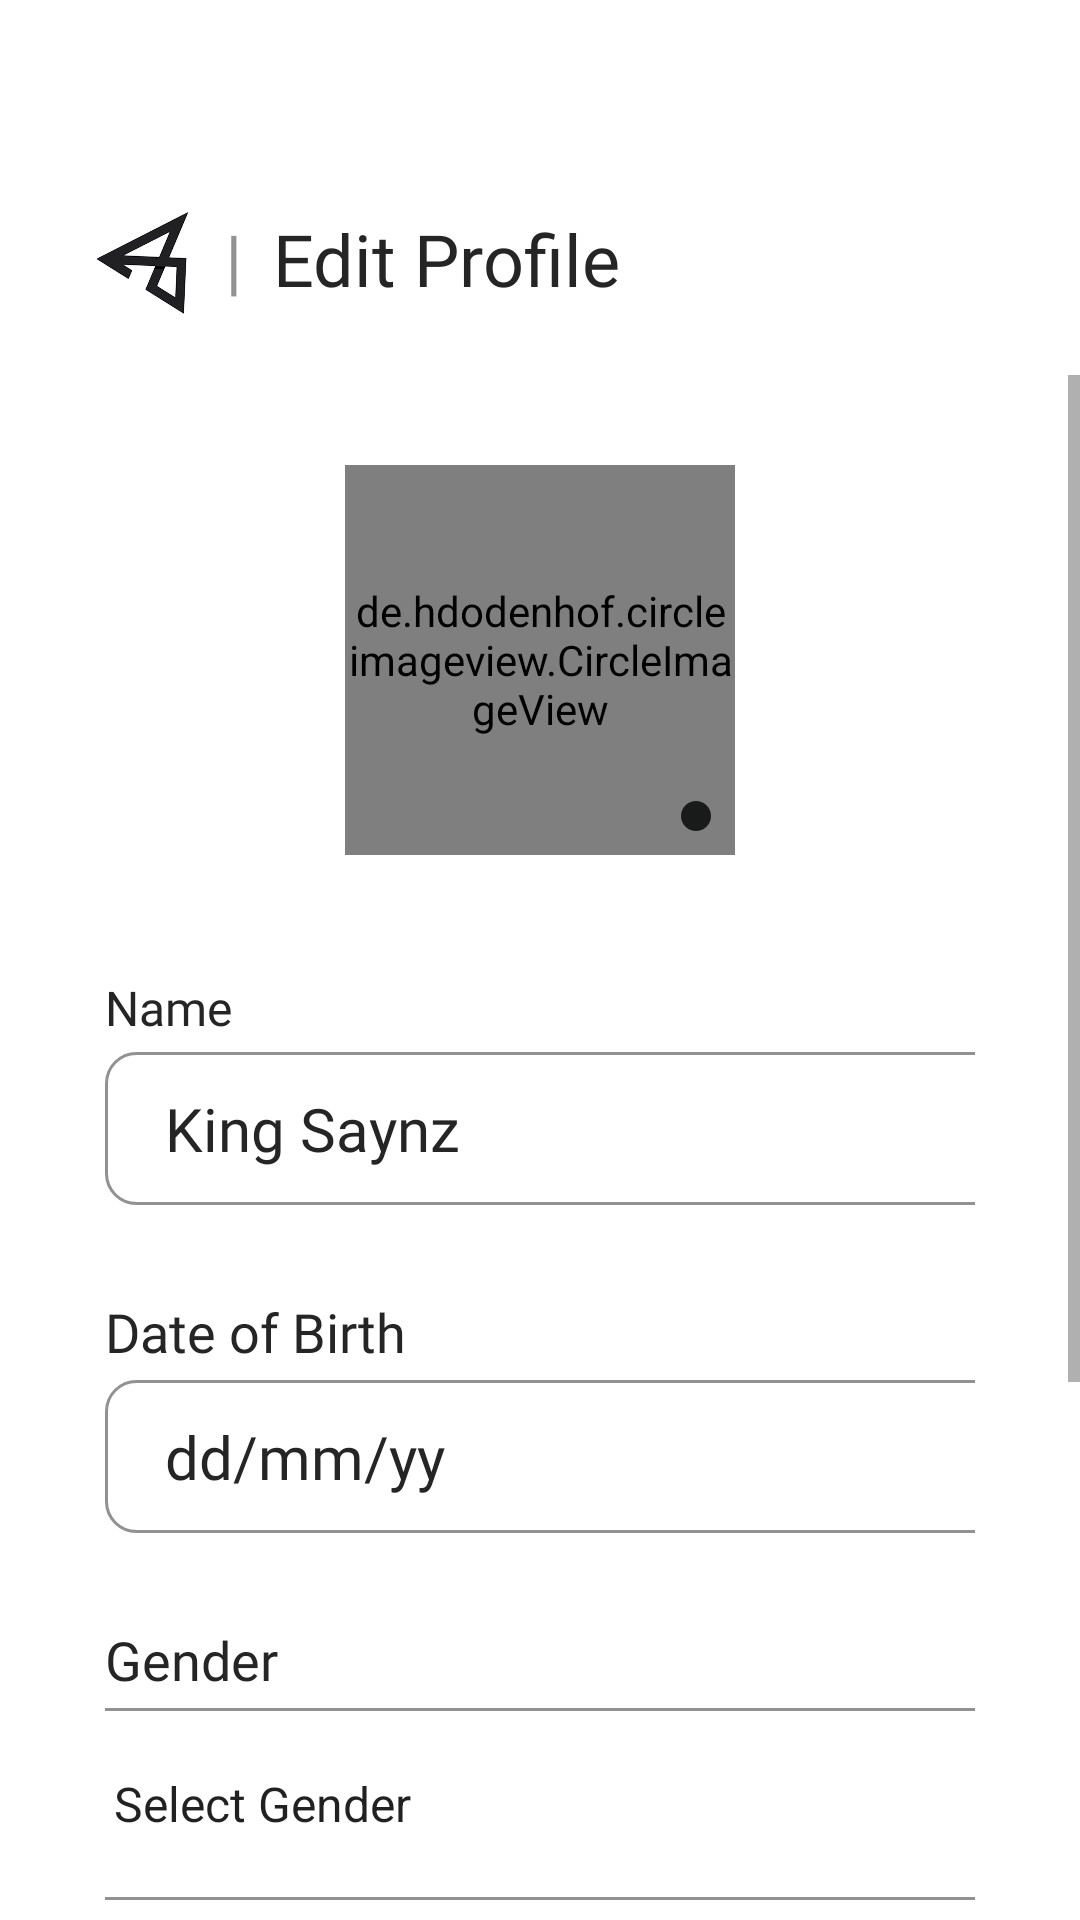

Write the Android layout XML for this screen, with the resource values it uses.
<!-- AndroidManifest.xml: application theme Theme.ElevenBarbershop -->
<!-- res/layout/fragment_edit_profile.xml -->
<?xml version="1.0" encoding="utf-8"?>
<androidx.constraintlayout.widget.ConstraintLayout
    xmlns:android="http://schemas.android.com/apk/res/android"
    xmlns:tools="http://schemas.android.com/tools"
    xmlns:app="http://schemas.android.com/apk/res-auto"
    android:layout_width="match_parent"
    android:layout_height="match_parent"
    android:background="@color/white"
    tools:context=".fragment.ProfileFrg">

    <LinearLayout
        android:id="@+id/header_layout"
        android:layout_width="match_parent"
        android:layout_height="wrap_content"
        android:orientation="horizontal"
        android:layout_marginTop="70dp"
        android:paddingStart="30dp"
        android:paddingEnd="30dp"
        app:layout_constraintTop_toTopOf="parent"
        app:layout_constraintStart_toStartOf="parent"
        app:layout_constraintEnd_toEndOf="parent">

        <ImageView
            android:id="@+id/logo"
            android:layout_width="35dp"
            android:layout_height="35dp"
            android:layout_marginEnd="10dp"
            android:rotation="-90"
            android:src="@drawable/logo"
            android:contentDescription="@string/app_name"/>

        <TextView
            android:layout_width="wrap_content"
            android:layout_height="wrap_content"
            android:layout_marginEnd="10dp"
            android:text="|"
            android:fontFamily="@font/poppins_medium"
            android:textSize="24sp"
            android:textColor="@color/gray"/>

        <TextView
            android:layout_width="match_parent"
            android:layout_height="wrap_content"
            android:text="@string/edit_profile"
            android:fontFamily="@font/poppins_extrabold"
            android:textSize="24sp"
            android:textColor="@color/black"/>
    </LinearLayout>

    <ScrollView
        android:id="@+id/scroll_view"
        android:layout_width="match_parent"
        android:layout_height="0dp"
        android:layout_marginTop="20dp"
        app:layout_constraintTop_toBottomOf="@id/header_layout"
        app:layout_constraintStart_toStartOf="parent"
        app:layout_constraintEnd_toEndOf="parent"
        app:layout_constraintBottom_toBottomOf="parent">

        <LinearLayout
            android:layout_width="match_parent"
            android:layout_height="wrap_content"
            android:orientation="vertical"
            android:layout_marginStart="35dp"
            android:layout_marginEnd="35dp">

            <androidx.constraintlayout.widget.ConstraintLayout
                android:layout_width="match_parent"
                android:layout_height="150dp"
                android:layout_marginTop="20dp">

                <de.hdodenhof.circleimageview.CircleImageView
                    android:id="@+id/profile"
                    app:layout_constraintStart_toStartOf="parent"
                    app:layout_constraintEnd_toEndOf="parent"
                    app:layout_constraintTop_toTopOf="parent"
                    app:layout_constraintBottom_toBottomOf="parent"
                    android:layout_width="130dp"
                    android:layout_height="130dp"
                    android:layout_gravity="center"
                    android:src="@drawable/profile_2"
                    android:scaleType="centerCrop"
                    app:civ_border_overlay="true"
                    app:civ_border_width="8dp"
                    app:civ_border_color="@color/gray3"/>

                <ImageView
                    android:id="@+id/edit_pp"
                    android:layout_width="wrap_content"
                    android:layout_height="wrap_content"
                    android:layout_margin="8dp"
                    android:background="@drawable/button_design"
                    android:padding="5dp"
                    android:src="@drawable/icon_edit"
                    app:layout_constraintBottom_toBottomOf="@id/profile"
                    app:layout_constraintEnd_toEndOf="@id/profile"
                    app:layout_constraintHorizontal_bias="1.0"
                    app:layout_constraintStart_toStartOf="parent"
                    app:layout_constraintTop_toTopOf="parent"
                    app:layout_constraintVertical_bias="1.0"
                    android:contentDescription="@string/edit_profile"/>
            </androidx.constraintlayout.widget.ConstraintLayout>

            <TextView
                android:id="@+id/name"
                android:layout_width="match_parent"
                android:layout_height="wrap_content"
                android:layout_marginTop="30dp"
                android:text="@string/name"
                android:fontFamily="@font/poppins_medium"
                android:textSize="16sp"
                android:textColor="@color/black"/>

            <EditText
                android:id="@+id/my_name"
                android:layout_width="340dp"
                android:layout_height="wrap_content"
                android:layout_marginTop="4dp"
                android:paddingStart="20dp"
                android:paddingEnd="10dp"
                android:paddingTop="12dp"
                android:paddingBottom="12dp"
                android:text="@string/my_name"
                android:inputType="text"
                android:textSize="20sp"
                android:fontFamily="@font/poppins_medium"
                android:textColor="@color/black"
                android:background="@drawable/shape_text"
                android:autofillHints="name"
                tools:ignore="LabelFor,RtlSymmetry" />

            <TextView
                android:id="@+id/hbd"
                android:layout_width="match_parent"
                android:layout_height="wrap_content"
                android:layout_marginTop="30dp"
                android:text="@string/hbd"
                android:fontFamily="@font/poppins_medium"
                android:textSize="18sp"
                android:textColor="@color/black"/>

            <EditText
                android:id="@+id/editTextDate"
                android:layout_width="340dp"
                android:layout_height="wrap_content"
                android:layout_marginTop="4dp"
                android:paddingStart="20dp"
                android:paddingEnd="10dp"
                android:paddingTop="12dp"
                android:paddingBottom="12dp"
                android:background="@drawable/shape_text"
                android:focusable="false"
                android:clickable="false"
                android:focusableInTouchMode="false"
                android:cursorVisible="false"
                android:text="@string/your_hbd"
                android:fontFamily="@font/poppins_medium"
                android:textSize="20sp"
                android:textColor="@color/black"
                android:inputType="date"/>

            <TextView
                android:id="@+id/gender"
                android:layout_width="match_parent"
                android:layout_height="wrap_content"
                android:layout_marginTop="30dp"
                android:text="@string/gender"
                android:fontFamily="@font/poppins_medium"
                android:textSize="18sp"
                android:textColor="@color/black"/>

            <Spinner
                android:id="@+id/gender_list"
                android:layout_width="340dp"
                android:layout_height="64dp"
                android:layout_gravity="center"
                android:paddingStart="20dp"
                android:paddingEnd="20dp"
                android:layout_marginTop="4dp"
                android:entries="@array/gender_array"
                android:background="@drawable/shape_text"/>

            <TextView
                android:id="@+id/address"
                android:layout_width="match_parent"
                android:layout_height="wrap_content"
                android:layout_marginTop="30dp"
                android:text="@string/address"
                android:fontFamily="@font/poppins_medium"
                android:textSize="18sp"
                android:textColor="@color/black"/>

            <EditText
                android:id="@+id/your_address"
                android:layout_width="340dp"
                android:layout_height="wrap_content"
                android:layout_marginTop="4dp"
                android:paddingStart="20dp"
                android:paddingEnd="10dp"
                android:paddingTop="12dp"
                android:paddingBottom="12dp"
                android:text="@string/your_address"
                android:inputType="text"
                android:textSize="20sp"
                android:fontFamily="@font/poppins_medium"
                android:textColor="@color/black"
                android:background="@drawable/shape_text"/>

            <Button
                android:id="@+id/btn_save"
                android:layout_width="340dp"
                android:layout_height="wrap_content"
                android:padding="10dp"
                android:layout_marginTop="50dp"
                android:layout_marginBottom="70dp"
                android:background="@drawable/button_design"
                android:text="@string/save"
                android:textColor="@color/white"
                android:textSize="24sp"
                android:fontFamily="@font/poppins_bold"/>
        </LinearLayout>
    </ScrollView>
</androidx.constraintlayout.widget.ConstraintLayout>
<!-- resources referenced by this layout -->
<resources>
  <string-array name="gender_array">
          <item>Select Gender</item>
          <item>Male</item>
          <item>Female</item>
          <item>Other</item>
      </string-array>
  <color name="black">#252525</color>
  <color name="gray">#80252525</color>
  <color name="gray3">#D3D3D3</color>
  <color name="white">#FFFFFFFF</color>
  <!-- drawable button_design (drawable) -->
  <?xml version="1.0" encoding="utf-8"?>
  <shape xmlns:android="http://schemas.android.com/apk/res/android" android:shape="rectangle">
      <solid android:color="#191A1A"/>
      <corners android:radius="20dp"/>
  </shape>
  <!-- drawable logo: png bitmap (drawable, 110806 bytes) -->
  <!-- drawable profile_2: png bitmap (drawable, 688430 bytes) -->
  <!-- drawable shape_text (drawable) -->
  <?xml version="1.0" encoding="utf-8"?>
  <shape xmlns:android="http://schemas.android.com/apk/res/android" android:shape="rectangle">
      <stroke android:width="1dp" android:color="@color/gray"/>
      <corners android:radius="10dp"/>
  </shape>
  <string name="address">Adrress</string>
  <string name="app_name">Eleven Barbershop</string>
      //LOGIN PAGE
  <string name="edit_profile">Edit Profile</string>
  <string name="gender">Gender</string>
  <string name="hbd">Date of Birth</string>
  <string name="my_name">King Saynz</string>
  <string name="name">Name</string>
  <string name="save">Save</string>
  <string name="your_address">Mengwi, France</string>
  <string name="your_hbd">dd/mm/yy</string>
  <style name="Theme.ElevenBarbershop" parent="Base.Theme.ElevenBarbershop" />
  <style name="Base.Theme.ElevenBarbershop" parent="Theme.MaterialComponents.DayNight.NoActionBar">
          <item name="colorPrimary">@color/black</item>
          <item name="android:windowTranslucentStatus">true</item>
      </style>
</resources>
